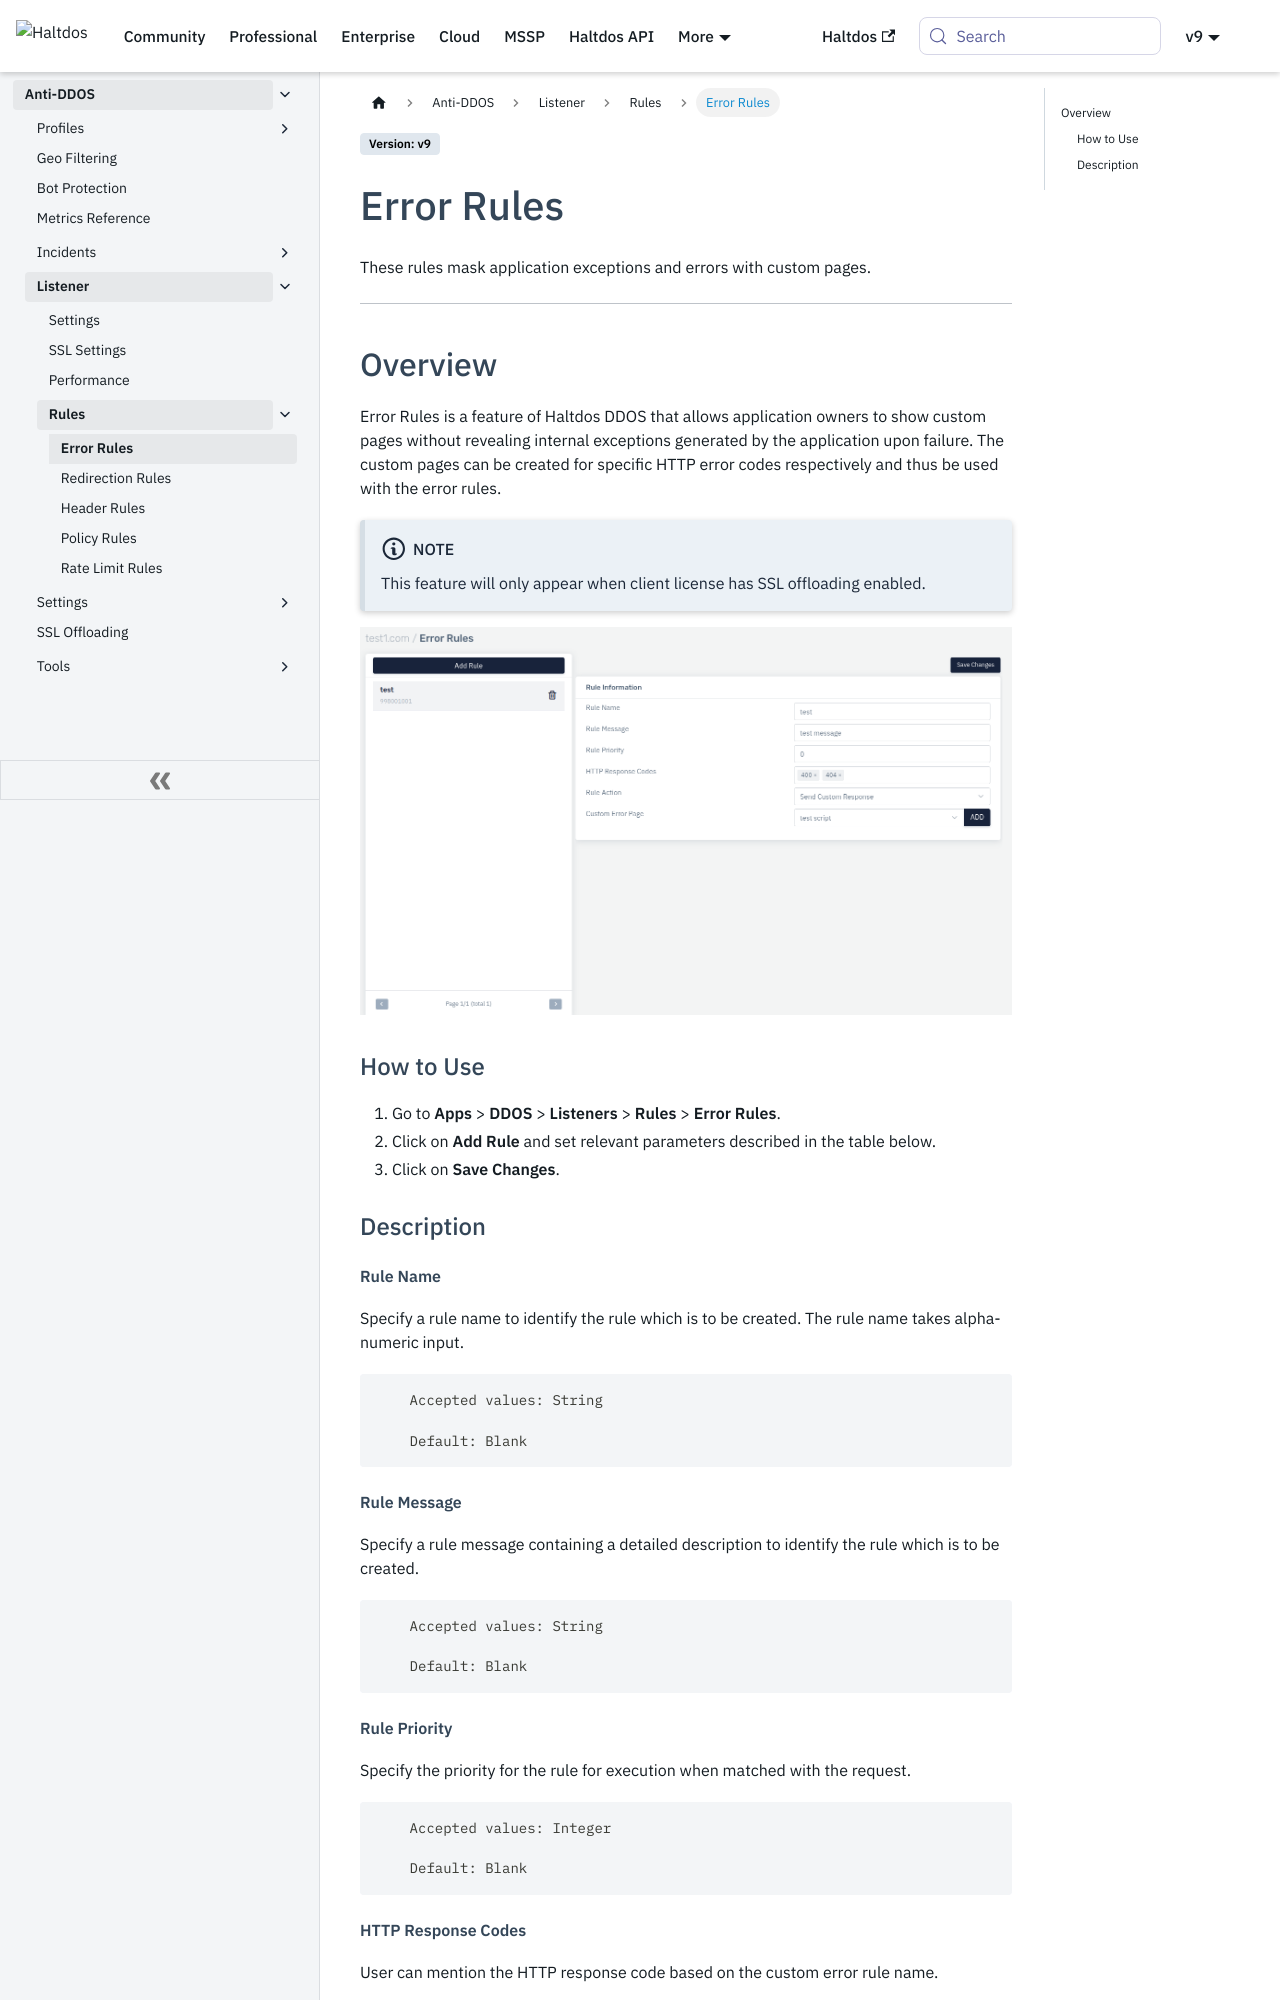

repository: halt-dos/hd-wiki-public · page: enterprise/ddos/listeners/rules/error/index.html · generator: docusaurus

---
sidebar_position: 1
---

# Error Rules
These rules mask application exceptions and errors with custom pages.

---

## Overview 
Error Rules is a feature of Haltdos DDOS that allows application owners to show custom pages without revealing internal exceptions generated by the application upon failure. The custom pages can be created for specific HTTP error codes respectively and thus be used with the error rules.

:::note Note
This feature will only appear when client license has SSL offloading enabled.
:::


![ErrorRule](/img/ddos/v7/docs/error_rule.png)

### How to Use
1. Go to **Apps** > **DDOS** > **Listeners** > **Rules** > **Error Rules**.
2. Click on **Add Rule** and set relevant parameters described in the table below.
3. Click on **Save Changes**.


### Description

##### **Rule Name**

Specify a rule name to identify the rule which is to be created. The rule name takes alpha-numeric input.

```
    Accepted values: String

    Default: Blank
```


##### **Rule Message**

Specify a rule message containing a detailed description to identify the rule which is to be created.

```
    Accepted values: String

    Default: Blank
```


##### **Rule Priority**

Specify the priority for the rule for execution when matched with the request.

```
    Accepted values: Integer

    Default: Blank
```
